pico-8 play session: no input (idle)

[t = 2 s] idle ~2s (no d-pad/buttons)
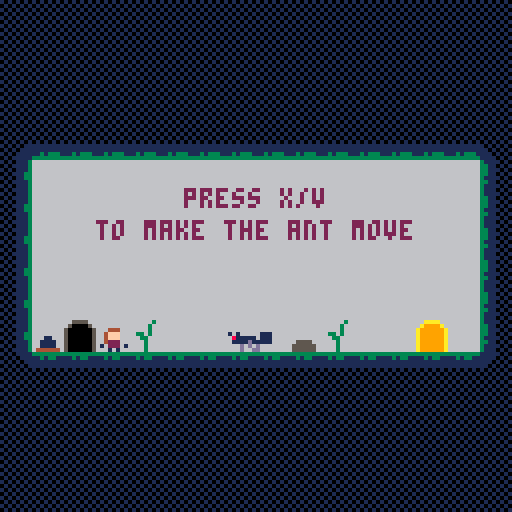

pico-8 cartridge
version 36
__lua__
-- the last antbender 
-- by peanutsfly
-- jam version

-- due to the time pressure of the game jam,
-- code redundancies are high, especially in the entities.
-- individual problems were also solved by copying
-- the same code into other lists, which created even more redundancies
-- but with that i was able to solve the problems faster.
-- i will not improve this in this project as i am already
-- aiming for the next projects.
-- i will take positive things in the project with me in the next ones and
-- i hope this source code will help everyone who is interested.

t = 0
debug = false
game_state = 1

function _init()
	music(18,2400)
	l_mngr:load(1)
end

function _update60()
	t += 1
	debug_toggle()
	if game_state == 2 then
		i_mngr:upd()
		l_mngr:upd()
	elseif game_state == 1 then
		i_mngr:upd()
		if i.a then
			game_state = 2
		end
	end
end

function _draw()
	cls()
	if game_state == 2 then
		l_mngr:drw()
	elseif game_state == 1 then
		map(112,0)
		print("press z/c",24,76+flr(t/30)%2,13)
		print("to start",24,84+flr(t/30)%2,13)
		print("game by peanutsfly",24,96,1)
		print("music by @grubermusic",24,104,1)
	end
end
-->8
-- managers

-- levels
l = {
	{
		m_tile = {0,0},
		p_tile = {3,10},
		w_tiles = {
			{11,10}
		},
		w_tiles_special = {},
		j_tiles = {},
		btn_tiles = {
			{1,10}
		},
		btn_tiles_special = {},
		door_tile = {13,10}
	},{
		m_tile = {32,0},
		p_tile = {35,10},
		w_tiles = {
			{44,10}
		},
		w_tiles_special = {},
		j_tiles = {},
		btn_tiles = {
			{33,10},
			{46,10}
		},
		btn_tiles_special = {},
		door_tile = {45,10}
	},{
		m_tile = {16,0},
		p_tile = {19,10},
		w_tiles = {},
		w_tiles_special = {},
		j_tiles = {
			{27,10}
		},
		btn_tiles = {
			{17,7}
		},
		btn_tiles_special = {},
		door_tile = {29,10}
	},{
		m_tile = {48,0},
		p_tile = {51,10},
		w_tiles = {},
		w_tiles_special = {},
		j_tiles = {
			{59,11}
		},
		btn_tiles = {
			{49,8},
			{62,6},
		},
		btn_tiles_special = {},
		door_tile = {61,11}
	},{
		m_tile = {64,0},
		p_tile = {67,10},
		w_tiles = {
			{76,6}
		},
		w_tiles_special = {
			{66,6}
		},
		j_tiles = {},
		btn_tiles = {
			{78,6},
		},
		btn_tiles_special = {
			{65,6},
		},
		door_tile = {77,10}
	},{
		m_tile = {80,0},
		p_tile = {83,9},
		w_tiles = {},
		w_tiles_special = {
			{83,12}
		},
		j_tiles = {
			{93,9}
		},
		btn_tiles = {
			{93,6},
		},
		btn_tiles_special = {
			{82,12},
		},
		door_tile = {93,9}
	},{
		m_tile = {96,0},
		p_tile = {99,9},
		w_tiles = {
			{105,10}
		},
		w_tiles_special = {},
		j_tiles = {},
		btn_tiles = {},
		btn_tiles_special = {},
		door_tile = {-1,-1}
	}
}

-- level manager
l_mngr = {
	current = nil,
	door_open = false
}

-- load level
function l_mngr:load(level)
	w.list = {}
	w.list_special = {}
	j.list = {}
	b.list = {}
	b.list_special = {}
	effects:reset()
	self.current = min(level,#l)
	local tile = l[self.current].p_tile
	p:init(tile[1]*8,tile[2]*8)
	for t in all(l[self.current].w_tiles) do
		w:spawn_walker(t[1]*8,t[2]*8,false)
	end
	for t in all(l[self.current].w_tiles_special) do
		w:spawn_walker(t[1]*8,t[2]*8,true)
	end
	for t in all(l[self.current].j_tiles) do
		j:spawn_jumper(t[1]*8,t[2]*8)
	end
	for t in all(l[self.current].btn_tiles) do
		b:create_btn(t[1]*8,t[2]*8,false)
	end
	for t in all(l[self.current].btn_tiles_special) do
		b:create_btn(t[1]*8,t[2]*8,true)
	end
	door_tile = l[self.current].door_tile
	door:set(door_tile[1],door_tile[2])
end

-- update level
function l_mngr:upd()
	p:upd()
	w:upd()
	j:upd()
	self:update_level_status()
	door:upd()
	effects:update()
end

-- draw level
function l_mngr:drw()
	local tile = l[self.current].m_tile
	map(0,0)
	camera(tile[1]*8,tile[2]*8)
	print("press x/v",46,47,2)
	print("to make the ant move",24,55,2)
	print("let everything shine",280,51,2)
	print("press z/c",190,47,2)
	print("to make the ant jump",158,55,2)
	print("well done! keep it up",406,40,2)
	print("thanks for playing!",796,51,2)
	print("die to restart",804,59,2)
	b:draw()
	p:draw()
	w:draw()
	j:draw()
	effects:draw()
end

function l_mngr:update_level_status()
	local finished = true
	for button in all(b.list) do
		if not button.pressed then
			finished = false
		end
	end
	for button in all(b.list_special) do
		if not button.pressed then
			finished = false
		end
	end
	self.door_open = finished
end

-- input
i = {
	x = 0,
	y = 0,
	a = false,
	b = false
}

-- input_manager
i_mngr = {}

-- update inputs
function i_mngr:upd()
	i.x = -int(btn(0))+int(btn(1))
	i.y = -int(btn(2))+int(btn(3))
	i.a = btn(4)
	i.b = btn(5)
end
-->8
-- objects

-- rectangle
rectangle = {}

function rectangle:new(x,y,w,h)
	local r = {
		x = x,
		y = y,
		w = w,
		h = h
	}
	setmetatable(r,self)
	self.__index = self

	return r
end

function rectangle:is_colliding(s)
	local x1,y1,w1,h1 = self.x,self.y,self.w,self.h
	local x2,y2,w2,h2 = s.x,s.y,s.w,s.h
	return x1<x2+w2 and x2<x1+w1 and y1<y2+h2 and y2<y1+h1
end

function rectangle:draw(c)
	if debug then
		rect2(self.x,self.y,self.w,self.h,c)
	end
end

-- timer
timer = {}
timer.started = false

function timer:new(t)
	local o = {}
	setmetatable(o,self)
	self.__index = self

	o.t = t

	return o
end

function timer:run()
	self.started = true
	self.counter = self.t
end

function timer:update()
	if self.started then
		self.counter -= 1
	end
end

function timer:is_finished()
	if self.counter <= 0 then
		self.started = false
		return true
	else
		return false
	end
end

-->8
-- entities

player = {
	state = 1,
	pos = {
		x = 0,
		y = 0
	},
	shape = nil,
	acc = 0.12,
	fri = 0.95,
	speed = 2,
	jump_pw = 1.8,
	jump_lock = false,
	bend_lock = false,
	landed = false,
	motion = {
		x=0,
		y=0
	},
	flp = false,
	sprite = 128,
	offset = {
		back = 3,
		front = 2,
		up = 1,
		down = 0
	},
	w = 3,
	h = 7,
	dead = false
}

-- player controller --

p = {}

function p:init(x,y)
	player.dead_counter = 90
	player.dead = false
	player.pos.x = x
	player.pos.y = y
	player.motion = {
		x=0,
		y=0
	}
	player.shape = rectangle:new(x+player.offset.back,y+player.offset.up,player.w,player.h)
end

function p:upd()
	if not player.dead then
		self:calc_motion()
		self:check_collision()
		self:check_door()
		self:move()
		self:bend()
		self:key_lock()
		self:update_flip()
		self:update_rectangle()
		self:update_state()
		self:animate()
	else
		player.dead_counter -= 1
		if player.dead_counter <= 0 then
			if l_mngr.current != #l then
				l_mngr:load(l_mngr.current)
			else
				l_mngr:load(1)
			end
		end
	end
end

function p:draw()
	if not player.dead then
		spr(player.sprite,player.pos.x,player.pos.y,1,1,player.flp)
		player.shape:draw(8)
	end
end

-- calculates motion
function p:calc_motion()
	local x_motion = player.motion.x+player.acc*i.x
	local y_motion = player.motion.y
	if x_motion < -0.08 then
		x_motion = max(-player.speed,x_motion)
	elseif x_motion > 0.08 then
		x_motion = min(player.speed,x_motion)
	else
		x_motion = 0
	end
	if i.y == -1 and player.landed and not player.jump_lock then
		player.motion.y = -player.jump_pw
		player.landed = false
		sfx(0)
	end
	y_motion = player.motion.y+gravity
	y_motion = min(player.speed,y_motion)
	player.motion.x = x_motion*player.fri
	player.motion.y = y_motion
end

-- locks key
function p:key_lock()
	player.jump_lock = i.y == -1
	player.bend_lock = i.a or i.b
end

-- checks for platforms
function p:check_collision()
	local shape = player.shape
	if player.motion.x < 0 then
		local x,y = shape.x-2,shape.y
		local tile = {flr(x/8),flr(y/8)}
		if fget(mget(tile[1],tile[2]),0) then
			player.motion.x = 0
			player.pos.x = (tile[1]+1)*8-player.offset.front
		end
	elseif player.motion.x > 0 then
		local x,y = shape.x+shape.w+1,shape.y
		local tile = {flr(x/8),flr(y/8)}
		if fget(mget(tile[1],tile[2]),0) then
			player.motion.x = 0
			player.pos.x = (tile[1]-1)*8+player.offset.front
		end
	end
	if player.motion.y < 0 then
		local x,y = shape.x,shape.y-2
		local tile = {flr(x/8),flr(y/8)}
		if fget(mget(tile[1],tile[2]),0) then
			player.motion.y = 0
			player.pos.y = (tile[2]+1)*8-player.offset.up
		end
	elseif player.motion.y > 0 then
		local x,y = shape.x,shape.y+shape.h+1
		local tile = {flr(x/8),flr(y/8)}
		if fget(mget(tile[1],tile[2]),0) then
			player.motion.y = 0
			player.pos.y = (tile[2]-1)*8+player.offset.down
			player.landed = true
		end
	end
end

function p:check_door()
	if l_mngr.door_open then
		if player.shape:is_colliding(door.shape) then
			l_mngr:load(l_mngr.current+1)
		end
	end
end

-- moving player
function p:move()
	player.pos.x+=player.motion.x
	player.pos.y+=player.motion.y
end

-- switch ants walking param
function p:bend()
	if i.a and not player.bend_lock then
		for o in all(j.list) do
			o.jump = true
		end
	end
	if i.b and not player.bend_lock then
		for o in all(w.list) do
			o.walk = not o.walk
		end
		for o in all(w.list_special) do
			o.walk = not o.walk
		end
		for o in all(j.list) do
			o.walk = not o.walk
		end
	end
end

-- update sprite flip
function p:update_flip()
	if player.motion.x != 0 then
		player.flp = player.motion.x < 0
	end
end

-- updates rectangle position
function p:update_rectangle()
	player.shape.y = player.pos.y+player.offset.up
	if player.flp then
		player.shape.x = player.pos.x+player.offset.front
	else
		player.shape.x = player.pos.x+player.offset.back
	end
end

-- update player state
function p:update_state()
	if player.motion.y == 0 and player.landed then
		-- idle
		if player.motion.x == 0 then
			player.state = 1
		-- walking
		else
			player.state = 2
		end
	else
		-- jump
		if player.motion.y < 0 then
			player.state = 3
		-- fall
		else
			player.state = 4
		end
	end
end

-- animating player
function p:animate()
	local state = player.state
	if state == 1 then
		player.sprite = 128+flr(t/16)%2
	elseif state == 2 then
		player.sprite = 130+flr(t/6)%8
	elseif state == 3 then
		player.sprite = 131
	elseif state == 4 then
		player.sprite = 132
	else
		player.sprite = 129
	end
end

function p:die()
	player.dead = true
	explode(player.shape.x, player.shape.y,90)
	sfx(2)
end

-- walker controller --

walker = {
	acc = 0.12,
	fri = 0.96,
	speed = 2,
	offset = {
		back = 3,
		front = 3,
		up = 3,
		down = 0
	},
	w = 11,
	h = 5
}

w = {}
w.list = {}
w.list_special = {}

function w:spawn_walker(x,y,special)
	local o = {}

	o.state = 1
	o.pos = {
		x = x,
		y = y
	}
	o.shape = rectangle:new(x+walker.offset.front,y+walker.offset.up,walker.w,walker.h)
	o.motion = {
		x = 0,
		y = 0
	}
	o.sprite = {144,145}

	if special then
		o.flp = true
		o.dir = 1
		o.walk = true
		add(self.list_special,o)
	else
		o.flp = false
		o.dir = -1
		o.walk = false
		add(self.list,o)
	end
end

function w:upd()
	self:calc_motion()
	self:check_collisions()
	self:attack_player()
	self:press_btn()
	self:move()
	self:update_flip()
	self:update_rectangles()
	self:update_states()
	self:animate()
end

function w:draw()
	for o in all(self.list) do
		local pos = o.pos
		local sprite = {}
		if o.flp then
			sprite[1] = o.sprite[2]
			sprite[2] = o.sprite[1]
		else
			sprite[1] = o.sprite[1]
			sprite[2] = o.sprite[2]
		end
		spr(sprite[1],pos.x,pos.y,1,1,o.flp)
		spr(sprite[2],pos.x+8,pos.y,1,1,o.flp)
		o.shape:draw(8)
	end
	for o in all(self.list_special) do
		pal(1,2)
		local pos = o.pos
		local sprite = {}
		if o.flp then
			sprite[1] = o.sprite[2]
			sprite[2] = o.sprite[1]
		else
			sprite[1] = o.sprite[1]
			sprite[2] = o.sprite[2]
		end
		spr(sprite[1],pos.x,pos.y,1,1,o.flp)
		spr(sprite[2],pos.x+8,pos.y,1,1,o.flp)
		pal()
		o.shape:draw(8)
	end
end

function w:calc_motion()
	for o in all(self.list) do
		if o.walk then
			local x_motion = o.motion.x+walker.acc*o.dir
			if x_motion < -0.08 then
				x_motion = max(-walker.speed,x_motion)
			elseif x_motion > 0.08 then
				x_motion = min(walker.speed,x_motion)
			else
				x_motion = 0
			end
			o.motion.x = x_motion*walker.fri
		else
			if o.motion.x > -0.08 and o.motion.x < 0.08 then
				o.motion.x = 0
			else
				o.motion.x *= walker.fri
			end
		end
		y_motion = o.motion.y+gravity
		y_motion = min(walker.speed,y_motion)
		o.motion.y = y_motion
	end
	for o in all(self.list_special) do
		if o.walk then
			local x_motion = o.motion.x+walker.acc*o.dir
			if x_motion < -0.08 then
				x_motion = max(-walker.speed,x_motion)
			elseif x_motion > 0.08 then
				x_motion = min(walker.speed,x_motion)
			else
				x_motion = 0
			end
			o.motion.x = x_motion*walker.fri
		else
			if o.motion.x > -0.08 and o.motion.x < 0.08 then
				o.motion.x = 0
			else
				o.motion.x *= walker.fri
			end
		end
		y_motion = o.motion.y+gravity
		y_motion = min(walker.speed,y_motion)
		o.motion.y = y_motion
	end
end

-- checks for platforms
function w:check_collisions()
	for o in all(self.list) do
		local shape = o.shape
		if o.motion.x < 0 then
			local x,y = shape.x-2,shape.y
			local tile = {flr(x/8),flr(y/8)}
			if fget(mget(tile[1],tile[2]),0) then
				o.motion.x = 0
				o.pos.x = (tile[1]+1)*8-walker.offset.front
				o.dir = 1
			end
		elseif o.motion.x > 0 then
			local x,y = shape.x+shape.w+1,shape.y
			local tile = {flr(x/8),flr(y/8)}
			if fget(mget(tile[1],tile[2]),0) then
				o.motion.x = 0
				o.pos.x = (tile[1]-1)*8+walker.offset.front-8
				o.dir = -1
			end
		end
		if o.motion.y > 0 then
			local x,y = shape.x,shape.y+shape.h+1
			local tile = {flr(x/8),flr(y/8)}
			if fget(mget(tile[1],tile[2]),0) then
				o.motion.y = 0
				o.pos.y = (tile[2]-1)*8+walker.offset.down
			end
		end
	end
	for o in all(self.list_special) do
		local shape = o.shape
		if o.motion.x < 0 then
			local x,y = shape.x-2,shape.y
			local tile = {flr(x/8),flr(y/8)}
			if fget(mget(tile[1],tile[2]),0) then
				o.motion.x = 0
				o.pos.x = (tile[1]+1)*8-walker.offset.front
				o.dir = 1
			end
		elseif o.motion.x > 0 then
			local x,y = shape.x+shape.w+1,shape.y
			local tile = {flr(x/8),flr(y/8)}
			if fget(mget(tile[1],tile[2]),0) then
				o.motion.x = 0
				o.pos.x = (tile[1]-1)*8+walker.offset.front-8
				o.dir = -1
			end
		end
		if o.motion.y > 0 then
			local x,y = shape.x,shape.y+shape.h+1
			local tile = {flr(x/8),flr(y/8)}
			if fget(mget(tile[1],tile[2]),0) then
				o.motion.y = 0
				o.pos.y = (tile[2]-1)*8+walker.offset.down
			end
		end
	end
end

function w:attack_player()
	for o in all(self.list) do
		if o.shape:is_colliding(player.shape) and not player.dead then
			p:die()
		end
	end
	for o in all(self.list_special) do
		if o.shape:is_colliding(player.shape) and not player.dead then
			p:die()
		end
	end
end

function w:press_btn()
	for o in all(self.list) do
		for button in all(b.list) do
			if o.shape:is_colliding(button.shape) then
				if not button.lock then
					button:press()
					button.lock = true
					sfx(3)
				end
			else
				button.lock = false
			end
		end
	end
	for o in all(self.list_special) do
		for button in all(b.list_special) do
			if o.shape:is_colliding(button.shape) then
				if not button.lock then
					button:press()
					button.lock = true
					sfx(3)
				end
			else
				button.lock = false
			end
		end
	end
end

function w:move()
	for o in all(self.list) do
		o.pos.x+=o.motion.x
		o.pos.y+=o.motion.y
	end
	for o in all(self.list_special) do
		o.pos.x+=o.motion.x
		o.pos.y+=o.motion.y
	end
end

function w:update_flip()
	for o in all(self.list) do
		if o.motion.x != 0 then
			o.flp = o.motion.x > 0
		end
	end
	for o in all(self.list_special) do
		if o.motion.x != 0 then
			o.flp = o.motion.x > 0
		end
	end
end

function w:update_rectangles()
	for o in all(self.list) do
		o.shape.y = o.pos.y+walker.offset.up
		if o.flp then
			o.shape.x = o.pos.x+walker.offset.front
		else
			o.shape.x = o.pos.x+walker.offset.back
		end
	end
	for o in all(self.list_special) do
		o.shape.y = o.pos.y+walker.offset.up
		if o.flp then
			o.shape.x = o.pos.x+walker.offset.front
		else
			o.shape.x = o.pos.x+walker.offset.back
		end
	end
end

function w:update_states()
	for o in all(self.list) do
		-- idle
		if o.motion.x == 0 then
			o.state = 1
		-- walking
		else
			o.state = 2
		end
	end
	for o in all(self.list_special) do
		-- idle
		if o.motion.x == 0 then
			o.state = 1
		-- walking
		else
			o.state = 2
		end
	end
end

function w:animate()
	for o in all (self.list) do
		local state = o.state
		if state == 1 then
			o.sprite[1] = 144+(flr(t/16)%2)*2
			o.sprite[2] = 145+(flr(t/16)%2)*2
		elseif state == 2 then
			o.sprite[1] = 148+(flr(t/6)%4)*2
			o.sprite[2] = 149+(flr(t/6)%4)*2
		end
	end
	for o in all (self.list_special) do
		local state = o.state
		if state == 1 then
			o.sprite[1] = 144+(flr(t/16)%2)*2
			o.sprite[2] = 145+(flr(t/16)%2)*2
		elseif state == 2 then
			o.sprite[1] = 148+(flr(t/6)%4)*2
			o.sprite[2] = 149+(flr(t/6)%4)*2
		end
	end
end

-- jumper controller --

jumper = {
	acc = 0.12,
	fri = 0.96,
	speed = 1.5,
	jump_pw = 2.3,
	offset = {
		back = 3,
		front = 3,
		up = 3,
		down = 0
	},
	w = 11,
	h = 5
}

j = {}
j.list = {}

function j:spawn_jumper(x,y)
	local o = {}

	o.state = 1
	o.pos = {
		x = x,
		y = y
	}
	o.shape = rectangle:new(x+jumper.offset.front,y+jumper.offset.up,jumper.w,jumper.h)
	o.motion = {
		x = 0,
		y = 0
	}
	o.sprite = {160,161}
	o.flp = false
	o.walk = false
	o.jump = false
	o.jump_lock = false
	o.dir = -1

	add(self.list,o)
end

function j:upd()
	self:calc_motion()
	self:check_collisions()
	self:attack_player()
	self:press_btn()
	self:move()
	self:update_flip()
	self:update_rectangles()
	self:update_states()
	self:animate()
end

function j:draw()
	for o in all(self.list) do
		local pos = o.pos
		local sprite = {}
		if o.flp then
			sprite[1] = o.sprite[2]
			sprite[2] = o.sprite[1]
		else
			sprite[1] = o.sprite[1]
			sprite[2] = o.sprite[2]
		end
		spr(sprite[1],pos.x,pos.y,1,1,o.flp)
		spr(sprite[2],pos.x+8,pos.y,1,1,o.flp)
		o.shape:draw(8)
	end
end

function j:calc_motion()
	for o in all(self.list) do
		if o.walk then
			local x_motion = o.motion.x+walker.acc*o.dir
			if x_motion < -0.08 then
				x_motion = max(-jumper.speed,x_motion)
			elseif x_motion > 0.08 then
				x_motion = min(jumper.speed,x_motion)
			else
				x_motion = 0
			end
			o.motion.x = x_motion*jumper.fri
		else
			if o.motion.x > -0.08 and o.motion.x < 0.08 then
				o.motion.x = 0
			else
				o.motion.x *= jumper.fri
			end
		end
		if o.jump and o.landed then
			o.jump = false
			o.landed = false
			o.motion.y = -jumper.jump_pw
			sfx(1)
		end
		y_motion = o.motion.y+gravity
		y_motion = min(jumper.speed,y_motion)
		o.motion.y = y_motion
	end
end

-- checks for platforms
function j:check_collisions()
	for o in all(self.list) do
		local shape = o.shape
		if o.motion.x < 0 then
			local x,y = shape.x-2,shape.y
			local tile = {flr(x/8),flr(y/8)}
			if fget(mget(tile[1],tile[2]),0) then
				o.motion.x = 0
				o.pos.x = (tile[1]+1)*8-walker.offset.front
				o.dir = 1
			end
		elseif o.motion.x > 0 then
			local x,y = shape.x+shape.w+1,shape.y
			local tile = {flr(x/8),flr(y/8)}
			if fget(mget(tile[1],tile[2]),0) then
				o.motion.x = 0
				o.pos.x = (tile[1]-1)*8+walker.offset.front-8
				o.dir = -1
			end
		end
		if o.motion.y < 0 then
			local x,y = shape.x,shape.y-2
			local tile = {flr(x/8),flr(y/8)}
			if fget(mget(tile[1],tile[2]),0) then
				o.motion.y = 0
				o.pos.y = (tile[2]+1)*8-jumper.offset.up
			end
		elseif o.motion.y > 0 then
			local x,y = shape.x,shape.y+shape.h+1
			local tile = {flr(x/8),flr(y/8)}
			if fget(mget(tile[1],tile[2]),0) then
				o.motion.y = 0
				o.pos.y = (tile[2]-1)*8+jumper.offset.down
				o.landed = true
			end
		end
	end
end

function j:attack_player()
	for o in all(self.list) do
		if o.shape:is_colliding(player.shape) and not player.dead then
			p:die()
		end
	end
end

function j:press_btn()
	for o in all(self.list) do
		for button in all(b.list) do
			if o.shape:is_colliding(button.shape) then
				if not button.lock then
					button:press()
					button.lock = true
					sfx(3)
				end
			else
				button.lock = false
			end
		end
	end
end

function j:move()
	for o in all(self.list) do
		o.pos.x+=o.motion.x
		o.pos.y+=o.motion.y
	end
end

function j:update_flip()
	for o in all(self.list) do
		if o.motion.x != 0 then
			o.flp = o.motion.x > 0
		end
	end
end

function j:update_rectangles()
	for o in all(self.list) do
		o.shape.y = o.pos.y+jumper.offset.up
		if o.flp then
			o.shape.x = o.pos.x+jumper.offset.front
		else
			o.shape.x = o.pos.x+jumper.offset.back
		end
	end
end

function j:update_states()
	for o in all(self.list) do
		if o.motion.y == 0 and o.landed then
			-- idle
			if o.motion.x == 0 then
				o.state = 1
			-- walking
			else
				o.state = 2
			end
		else
			-- jump
			if o.motion.y < 0 then
				o.state = 3
			-- fall
			else
				o.state = 4
			end
		end
	end
end

function j:animate()
	for o in all (self.list) do
		local state = o.state
		if state == 1 then
			o.sprite[1] = 160+(flr(t/16)%2)*2
			o.sprite[2] = 161+(flr(t/16)%2)*2
		elseif state == 2 then
			o.sprite[1] = 164+(flr(t/6)%4)*2
			o.sprite[2] = 165+(flr(t/6)%4)*2
		elseif state == 3 then
			o.sprite[1] = 166
			o.sprite[2]	= 167
		elseif state == 4 then
			o.sprite[1] = 168
			o.sprite[2] = 169
		end
	end
end

-- button controller --

button = {
	offset = {
		back = 2,
		front = 2,
		up = 4,
		down = 0
	},
	w = 4,
	h = 4
}

b = {}
b.list = {}
b.list_special = {}

function b:create_btn(x,y,special)
	local o = {}

	o.pos = {
		x = x,
		y = y
	}
	o.shape = rectangle:new(x+button.offset.back,y+button.offset.up,button.w,button.h)
	o.pressed = false
	o.press = function(self)
		self.pressed = not self.pressed
	end

	if special then
		add(self.list_special,o)
	else
		add(self.list,o)
	end
end

function b:draw()
	for o in all(self.list) do
		local sprite = 54
		if o.pressed then
			sprite = 56
		end
		spr(sprite,o.pos.x,o.pos.y)
		o.shape:draw(8)
	end
	for o in all(self.list_special) do
		local sprite = 55
		if o.pressed then
			sprite = 57
		end
		spr(sprite,o.pos.x,o.pos.y)
		o.shape:draw(8)
	end
end

-- door controller

door = {
	tile = {}
}

function door:set(tile_x,tile_y)
	self.tile = {tile_x,tile_y}
	self.shape = rectangle:new(tile_x*8,tile_y*8,8,8)
	mset(tile_x,tile_y,40)
	self.counter = timer:new(4)
end

function door:upd()
	self.counter:update()
	if l_mngr.door_open then
		self:open()
	else
		self:close()
	end
end

function door:open()
	local curr = mget(self.tile[1],self.tile[2])
	if curr != 39 then
		if not self.counter.started then
			self.counter:run()
		end
		if self.counter:is_finished() then
			local new = curr-16
			if new < 0 then
				new = 39
			end
			mset(self.tile[1],self.tile[2],new)
		end
	end
end

function door:close()
	local curr = mget(self.tile[1],self.tile[2])
	if curr != 40 then
		if not self.counter.started then
			self.counter:run()
		end
		if self.counter:is_finished() then
			local new = 0
			if curr == 39 then
				new = 8
			else
				new = curr+16
			end
			mset(self.tile[1],self.tile[2],new)
		end
	end
end

-->8
-- tools

effects = {}
effects.list = {}

function effects:update()
	for effect in all(self.list) do
		effect:update()
	end
end

function effects:draw()
	for effect in all(self.list) do
		effect:draw()
	end
end

function effects:reset()
	self.list = {}
end

function explode(x,y,t)
	local aa = rnd(1)
	for i=0,5 do
		local vector = {}
		vector.x = cos(aa+i/6)/4
		vector.y = sin(aa+i/6)/4
		particle(x,y,vector,t)
	end
end

function particle(x,y,vector,t)
	local particle = {}
	particle.pos = {
		x = x,
		y = y
	}
	particle.vector = vector
	particle.timer = t
	particle.sprites = {9,10,11,12}
	particle.speed = 2
	particle.update = function(self)
		self.timer -= 1
		self.pos.x += self.vector.x * self.speed
		self.pos.y += self.vector.y * self.speed
		if self.timer <= 0 then
			del(effects.list, self)
		end
	end
	particle.draw=function(self)
		local sprite = self.sprites[flr(t/15)%#self.sprites+1]
		spr(sprite,self.pos.x,self.pos.y,1,1)
	end
	add(effects.list,particle)
end

-- toggles debug mode
function debug_toggle()
	if btnp(2) and btnp(3) then
		debug = not debug
	end
end

-- translates bool to int
function int(bool)
	return bool and 1 or 0
end

-- returns center position for text
function center(x,txt)
	return x-#txt*2
end

-- rect with width and height
function rect2(x,y,w,h,c)
	rect(x,y,x+w-1,y+h-1,c)
end
-->8
-- global values

gravity = 0.1
__gfx__
000000006666666663333336633333333333333333333336101010101010101066aaaa6600000000000000000000000000077000000000000000000000000000
00000000666666663131331331113311113133311113111301010101010101016a9999a600000000000000000007700000000000000000000000000000000000
0070070066666666311111133311111111111111111111331010101010101010a999999a00000000000770000000000000000000000000000000000000000000
0007700066666666311111133311111111111111111111130101010101010101a999999a00077000007007000700007070000007000000000000000000000000
0007700066666666311111133111111111111111111111331010101110101010a000000a00077000007007000700007070000007000000000000000000000000
0070070066666666331111133311111111111111111111330101011111010101a000000a00000000000770000000000000000000000000000000000000000000
0000000066666666311131333111333111133111113311131010111111101010a000000a00000000000000000007700000000000000000000000000000000000
0000000066666666633333366333333333333333333333360101111111110101a000000a00000000000000000000000000077000000000000000000000000000
633333333333333333333336633333361111111111111010101011111111101066aaaa6600000000000000000000000000000000000000000000000000000000
31313311113133111131331331313313111111111111010101010111111101016a9999a600000000000000000000000000000000000000000000000000000000
3111111111111111111111133111111311111111111110101010101111101010a999999a00000000000000000000000000000000000000000000000000000000
3111111111111111111111133111111311111111111101010101010111010101a999999a00000000000000000000000000000000000000000000000000000000
3311101010101010101011333311113310101010111110101010101010101010a999999a00000000000000000000000000000000000000000000000000000000
3111010101010101010111333111113301010101111101010101010101010101a999999a00000000000000000000000000000000000000000000000000000000
3111101010101010101011133111111310101010111110101010101010101010a000000a00000000000000000000000000000000000000000000000000000000
3111010101010101010111133111111301010101111101010101010101010101a000000a00000000000000000000000000000000000000000000000000000000
3111101010101010101011133111111310101010101011116655556666aaaa6666aaaa6600000000000000000000000000000000000000000000000000000000
331101010101010101011113331111130101010101011111650000566a0000a66a9999a600000000000000000000000000000000000000000000000000000000
33111010101010101010111333111113101010101010111150000005a000000aa999999a00000000000000000000000000000000000000000000000000000000
33110101010101010101113333111133010101010101111150000005a000000aa999999a00000000000000000000000000000000000000000000000000000000
31111010101010101010113331111133111111111010111150000005a000000aa999999a00000000000000000000000000000000000000000000000000000000
33110101010101010101111333111113111111110101111150000005a000000aa999999a00000000000000000000000000000000000000000000000000000000
31111010101010101010111331111113111111111010111150000005a000000aa999999a00000000000000000000000000000000000000000000000000000000
31110101010101010101111331111113111111110101111150000005a000000aa999999a00000000000000000000000000000000000000000000000000000000
31111010101010101010111331111113666666666666663666666666666666666666666666666666000000000000000000000000000000000000000000000000
31110101010101010101113331111133666666666666636666666666666666666666666666666666000000000000000000000000000000000000000000000000
33111010101010101010113333111133666666666666636666666666666666666666666666666666000000000000000000000000000000000000000000000000
33110101010101010101113333111133666666666633636666666666666666666666666666666666000000000000000000000000000000000000000000000000
3111111111111111111111133111111366666666666336666661166666622666666cc666666ee666000000000000000000000000000000000000000000000000
311111111111111111111113311111136655556666663666661111666622226666cccc6666eeee66000000000000000000000000000000000000000000000000
313333131131333113311313313313136555555666663666661111666622226666cccc6666eeee66000000000000000000000000000000000000000000000000
63333333333333333333333663333336655555566666366664444446644444466444444664444446000000000000000000000000000000000000000000000000
000000000000000066666666dddddd66dd66dd66dddddd6666666666000000000000000000000000000000000000000000000000000000000000000000000000
00000000000000006666666d777777dd77dd77dd777777d666666666000000000000000000000000000000000000000000000000000000000000000000000000
00000000000000006666666d777777dd77dd77dd777777d666666666000000000000000000000000000000000000000000000000000000000000000000000000
000000000000000066666666dd77dd6d77dd77dd77dddd6666666666000000000000000000000000000000000000000000000000000000000000000000000000
0000000000000000666666666d77d66d77dd77dd77dd666666666666000000000000000000000000000000000000000000000000000000000000000000000000
0000000000000000666666666d77d66d777777dd7777d66666666666000000000000000000000000000000000000000000000000000000000000000000000000
0000000000000000666666666d77d66d777777dd7777d66666666666000000000000000000000000000000000000000000000000000000000000000000000000
0000000000000000666666666d77d66d77dd77dd77dd666666666666000000000000000000000000000000000000000000000000000000000000000000000000
0000000000000000666666666d77d66d77dd77dd77dddd6666666666000000000000000000000000000000000000000000000000000000000000000000000000
0000000000000000666666666d77d66d77dd77dd777777d666666666000000000000000000000000000000000000000000000000000000000000000000000000
0000000000000000666666666d77d66d77dd77dd777777d666666666000000000000000000000000000000000000000000000000000000000000000000000000
00000000000000006666666666dd6666dd66dd66dddddd6666666666000000000000000000000000000000000000000000000000000000000000000000000000
00000000000000006666666666666666666666666666666666666666000000000000000000000000000000000000000000000000000000000000000000000000
00000000000000006666666666666666666666666666666666666666000000000000000000000000000000000000000000000000000000000000000000000000
00000000000000006666666666666666666666666666666666666666000000000000000000000000000000000000000000000000000000000000000000000000
00000000000000006666666666666666666666666666666666666666000000000000000000000000000000000000000000000000000000000000000000000000
0000000000000000666666dd666666dddddd6666dddd66dddddd6666000000000000000000000000000000000000000000000000000000000000000000000000
000000000000000066666d77d6666d777777d66d7777dd777777d666000000000000000000000000000000000000000000000000000000000000000000000000
000000000000000066666d77d6666d777777d6dd7777dd777777d666000000000000000000000000000000000000000000000000000000000000000000000000
000000000000000066666d77d6666d77dd77dd77dddd66dd77dd6666000000000000000000000000000000000000000000000000000000000000000000000000
000000000000000066666d77d6666d77dd77dd77dddd666d77d66666000000000000000000000000000000000000000000000000000000000000000000000000
000000000000000066666d77d6666d777777dd777777d66d77d66666000000000000000000000000000000000000000000000000000000000000000000000000
000000000000000066666d77d6666d777777dd777777d66d77d66666000000000000000000000000000000000000000000000000000000000000000000000000
000000000000000066666d77d6666d77dd77d6dddd77d66d77d66666000000000000000000000000000000000000000000000000000000000000000000000000
000000000000000066666d77dddd6d77dd77d6dddd77d66d77d66666000000000000000000000000000000000000000000000000000000000000000000000000
000000000000000066666d777777dd77dd77dd7777dd666d77d66666000000000000000000000000000000000000000000000000000000000000000000000000
000000000000000066666d777777dd77dd77dd7777d6666d77d66666000000000000000000000000000000000000000000000000000000000000000000000000
0000000000000000666666dddddd66dd66dd66dddd666666dd666666000000000000000000000000000000000000000000000000000000000000000000000000
00000000000000006666666666666666666666666666666666666666000000000000000000000000000000000000000000000000000000000000000000000000
00000000000000006666666666666666666666666666666666666666000000000000000000000000000000000000000000000000000000000000000000000000
00000000000000006666666666666666666666666666666666666666000000000000000000000000000000000000000000000000000000000000000000000000
00000000000000006666666666666666666666666666666666666666000000000000000000000000000000000000000000000000000000000000000000000000
00000000000000000000000000044400000000000000000000000000000444000000000000000000000000000000000000000000000000000000000000000000
000444000000000000044400004fff00000444000000000000044400004fff000004440000000000000000000000000000000000000000000000000000000000
004fff0000044400004fff00004fff00004fff0000044400004fff00004fff00004fff0000044400000000000000000000000000000000000000000000000000
004fff00004fff00004fff0000422200004fff00004fff00004fff0000422200004fff00004fff00000000000000000000000000000000000000000000000000
00422200004fff00004222000002220100422200004fff00004222000002220000422200004fff00000000000000000000000000000000000000000000000000
00122210004222000002220101010110010222010042220001022200010111010102220100422200000000000000000000000000000000000000000000000000
00010100010222010101010000100000001101000102220100010101000010000001110001022201000000000000000000000000000000000000000000000000
00010100000101000001100000000000000000100010010000100100000000000001000000011000000000000000000000000000000000000000000000000000
00000000000000000000000000000000000000000000000000000000000000000000000000000000000000000000000000000000000000000000000000000000
00000000000000000000000000000000000000000000000000000000000000000000000000000000000000000000000000000000000000000000000000000000
00000000000000000000000000000000000000000000000000101000001110000010100000111000000000000000000000000000000000000000000000000000
00101000001110000000000000000000001010000011100000081111101110000008111110111000001010000011100000000000000000000000000000000000
0008111110111000001010000011100000081111101110000001111d111110000001111d11111000000811111011100000000000000000000000000000000000
0001111d1111100000081111101110000001111d111110000000dd0d0dd0000000000d0ddd0000000001111d1111100000000000000000000000000000000000
00000d0d0d0000000001111d1111100000000d0d0d00000000000000d00000000000d00000d0000000000d0d0d00000000000000000000000000000000000000
0000d00d00d00000000d000d000d0000000000dd00d000000000000000000000000000000000000000000d00dd00000000000000000000000000000000000000
00000000000000000000000000000000000000000000000000101000001110000010100000111000000000000000000000000000000000000000000000000000
00101000001110000000000000000000001010000011100000081111101110000008111110111000001010000011100000000000000000000000000000000000
00081111101110000010100000111000000811111011100000011111111110000001111111111000000811111011100000000000000000000000000000000000
0001111111111000000811111011100000011111111110000000011d110000000000011d11000000000111111111100000000000000000000000000000000000
0000011d1100000000011111111110000000011d11000000000ddd0d0ddd000000000d0ddd0000000000011d1100000000000000000000000000000000000000
00000d0d0d0000000000011d1100000000000d0d0d00000000000000d00000000000d00000d0000000000d0d0d00000000000000000000000000000000000000
0000d00d00d000000000d00d00d00000000000dd00d0000000000000d00000000000d00000d0000000000d00dd00000000000000000000000000000000000000
0000d00d00d00000000d000d000d0000000000dd00d000000000000000000000000000000000000000000d00dd00000000000000000000000000000000000000
6dddddd66dddd6666dddddd66dddddd66dddddd66dddd6666dddd6666dddddd66dddddd600000000000000000000000000000000000000000000000000000000
d777777dd7777d66d777777dd777777dd777777dd7777d66d7777d66d777777dd777777d00000000000000000000000000000000000000000000000000000000
d777777dd7777dd6d777777dd777777dd777777dd7777dd6d7777dd6d777777dd777777d00000000000000000000000000000000000000000000000000000000
d77dd77dd77dd77d6dd77dd6d77dd77dd77dddd6d77dd77dd77dd77dd77dddd6d77dd77d00000000000000000000000000000000000000000000000000000000
d77dd77dd77dd77d66d77d66d77dd77dd77dd666d77dd77dd77dd77dd77dd666d77dd77d00000000000000000000000000000000000000000000000000000000
d777777dd77dd77d66d77d66d7777dd6d7777d66d77dd77dd77dd77dd7777d66d7777dd600000000000000000000000000000000000000000000000000000000
d777777dd77dd77d66d77d66d7777dd6d7777d66d77dd77dd77dd77dd7777d66d7777dd600000000000000000000000000000000000000000000000000000000
d77dd77dd77dd77d66d77d66d77dd77dd77dd666d77dd77dd77dd77dd77dd666d77dd77d00000000000000000000000000000000000000000000000000000000
d77dd77dd77dd77d66d77d66d77dd77dd77dddd6d77dd77dd77dd77dd77dddd6d77dd77d00000000000000000000000000000000000000000000000000000000
d77dd77dd77dd77d66d77d66d777777dd777777dd77dd77dd777777dd777777dd77dd77d00000000000000000000000000000000000000000000000000000000
d77dd77dd77dd77d66d77d66d777777dd777777dd77dd77dd777777dd777777dd77dd77d00000000000000000000000000000000000000000000000000000000
6dd66dd66dd66dd6666dd6666dddddd66dddddd66dd66dd66dddddd66dddddd66dd66dd600000000000000000000000000000000000000000000000000000000
66666666666666666666666666666666666666666666666666666666666666666666666600000000000000000000000000000000000000000000000000000000
66666666666666666666666666666666666666666666666666666666666666666666666600000000000000000000000000000000000000000000000000000000
66666666666666666666666666666666666666666666666666666666666666666666666600000000000000000000000000000000000000000000000000000000
66666666666666666666666666666666666666666666666666666666666666666666666600000000000000000000000000000000000000000000000000000000
__gff__
0000010101010101000000000000000001010101010101010000000000000000010101010101000800000000000000000101010100000204020400000000000000000000000000000000000000000000000000000000000000000000000000000000000000000000000000000000000000000000000000000000000000000000
0000000000000000000000000000000000000000000000000000000000000000000000000000000000000000000000000000000000000000000000000000000000000000000000000000000000000000000000000000000000000000000000000000000000000000000000000000000000000000000000000000000000000000
__map__
2121212121212121212121212121212121212121212121212121212121212121212121212121212121212121212121212121212121212121212121212121212121212121212121212121212121212121212121212121212121212121212121212121212121212121212121212121212106313131313131313131313131313107
2121212121212121212121212121212121212121212121212121212121212121212121212121212121212121212121212121212121212121212121212121212121212121212121212121212121212121212121212121212121212121212121212121212121212121212121212121212122010101010101010101010101010120
2121212121212121212121212121212121212121212121212121212121212121212121212121212121212121212121212121212121212121212121212121212121212121212121212121212121212121212121212121212121212121212121212121212121212121212121212121212122010101010101010101010101010120
2121212121212121212121212121212121212121212121212121212121212121212121212121212121212121212121210631313131313131313131313131310721212121212121212121212121212121063131313131313131313131313131072121212121212121212121212121212122010101014243444501460101010120
0631313131313131313131313131310706313131313131313131313131313107063131313131313131313131313131072201010101010101010101010101012006313131313131313131313131313107220101010101010101010101010101200631313131313131313131313131310722273534015253545501560101010120
2201010101010101010101010101012022010101010101010101010101010120220101010101010101010101010101202201010101010101010101010101012022010101010101010101010101010120220101010101010101010101010101202201010101010101010101010101012025040404050101626364656601010120
2201010101010101010101010101012022010101010101010101010101010120220101010101010101010101010101202201010101010101010101013501012022010135340135013534010101010120220101010101010101340101010101202201010101010101010101010101012022010101010101727374757601010120
22010101010101010101010101010120220135010101010101010101010101202201010101010101010101010101012022010101010101030405010103040415161111111111111111111111111111172201010101010103040404040405012022010101010101010101010101010120220101b0b1b2b3b4b5b6b7b801010120
22010101010101010101010101010120250404040501010101010101010101202201010101010101010101010101012022013501010101010101010101010120063131313131313131313131313131072201010101010101010101010101012022010101010101010101010101010120220101c0c1c2c3c4c5c6c7c801010120
2201010101010101010101010101012022010101010101010101010101010120220101010101010101010101010101202504040405010101010101010101012022010101010101010101010101010120220126013501010101010101012835202201010101010101010101010101012022010101010101010101013501013720
2201260135010101013435010128012022012601340101350134010101283520220126010135343501010101012801202201010101010101010101010101012022012601350101010101353401280120161111111112010101010101101111172201260135010101013435010101012022010101010101010103040404040415
1611111111111111111111111111111716111111111111111111111111111117161111111111111111111111111111172201260134010135013401010128352016111111111111111111111111111117210631313132010101010110172121211611111111111111111111111111111722010101010101010101010101010120
2121212121212121212121212121212121212121212121212121212121212121212121212121212121212121212121211611111111111111111111111111111721212121212121212121212121212121212201010134350101011017212121212121212121212121212121212121212122010101010101010101010101010120
2121212121212121212121212121212121212121212121212121212121212121212121212121212121212121212121212121212121212121212121212121212121212121212121212121212121212121211611111111111111111721212121212121212121212121212121212121212122010101010101010101010101010120
2121212121212121212121212121212121212121212121212121212121212121212121212121212121212121212121212121212121212121212121212121212121212121212121212121212121212121212121212121212121212121212121212121212121212121212121212121212122012601013534350101010138340120
2121212121212121212121212121212121212121212121212121212121212121212121212121212121212121212121212121212121212121212121212121212121212121212121212121212121212121212121212121212121212121212121212121212121212121212121212121212116111111111111111111111111111117
